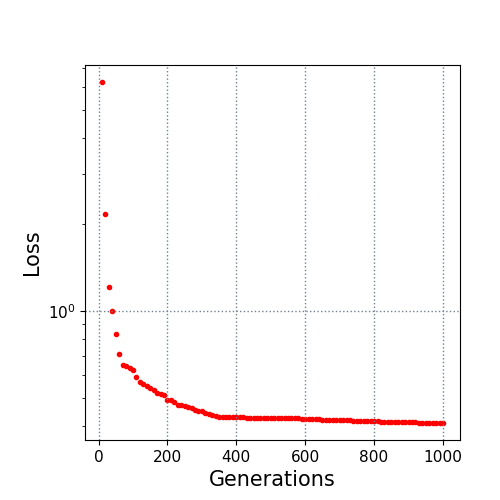

Data behind this chart, as committed beside it:
10.0, 6.237036
20.0, 2.167
30.0, 1.215
40.0, 0.9987
50.0, 0.8307
60.0, 0.7103
70.0, 0.6502
80.0, 0.6462
90.0, 0.6333
100.0, 0.6225
110.0, 0.5912
120.0, 0.566
130.0, 0.5588
140.0, 0.5481
150.0, 0.5395
160.0, 0.53
170.0, 0.5173
180.0, 0.5132
190.0, 0.5111
200.0, 0.4921
210.0, 0.4895
220.0, 0.483
230.0, 0.4714
240.0, 0.4714
250.0, 0.4659
260.0, 0.4643
270.0, 0.4593
280.0, 0.4544
290.0, 0.4497
300.0, 0.4481
310.0, 0.4422
320.0, 0.4387
330.0, 0.4364
340.0, 0.4319
350.0, 0.4294
360.0, 0.4294
370.0, 0.4275
380.0, 0.4275
390.0, 0.4273
400.0, 0.4273
410.0, 0.4273
420.0, 0.4268
430.0, 0.4258
440.0, 0.4258
450.0, 0.4252
460.0, 0.4252
470.0, 0.4252
480.0, 0.4251
490.0, 0.4248
500.0, 0.4248
510.0, 0.4248
520.0, 0.4248
530.0, 0.4239
540.0, 0.4239
550.0, 0.4237
560.0, 0.4237
570.0, 0.4237
580.0, 0.4237
590.0, 0.4232
600.0, 0.4219
610.0, 0.4219
... 39 more rows
